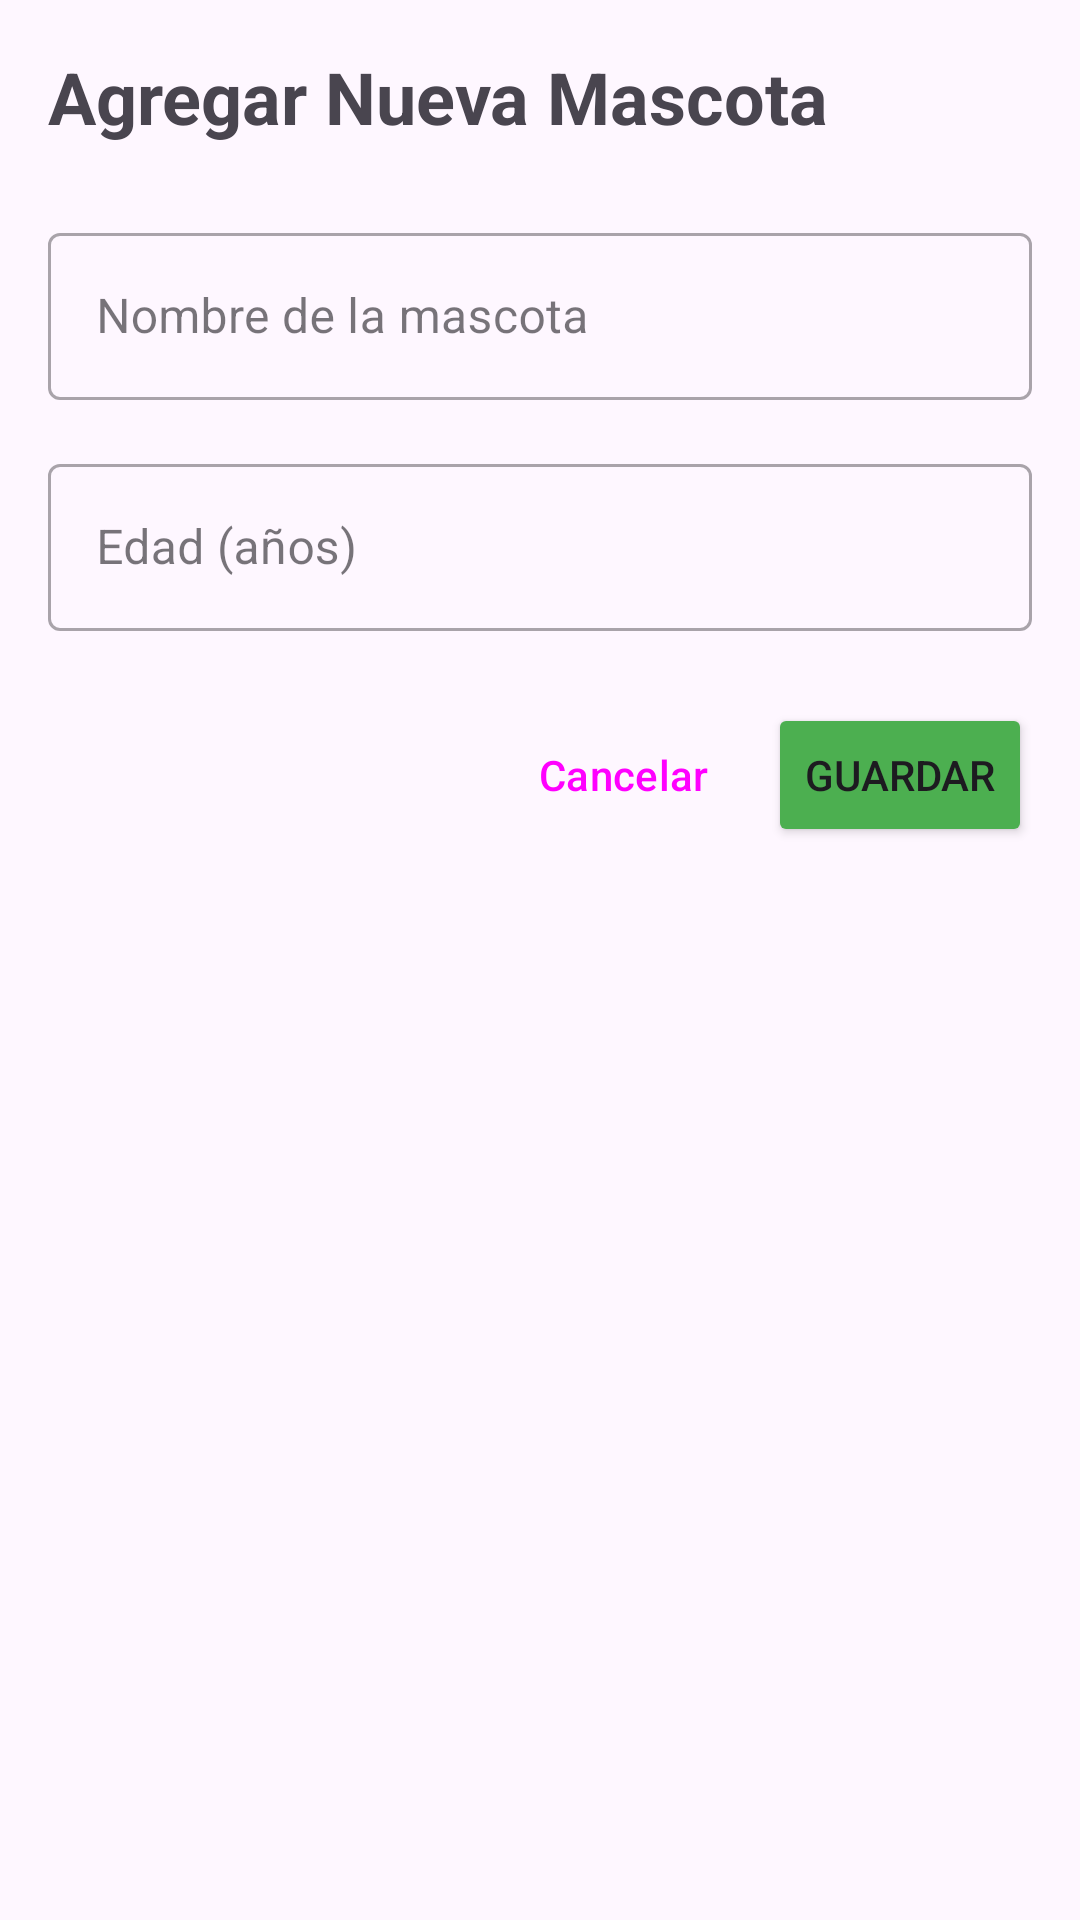

Write the Android layout XML for this screen, with the resource values it uses.
<!-- AndroidManifest.xml: application theme Theme.Crudss -->
<!-- res/layout/activity_agregar.xml -->
<?xml version="1.0" encoding="utf-8"?>
<LinearLayout xmlns:android="http://schemas.android.com/apk/res/android"
    android:layout_width="match_parent"
    android:layout_height="match_parent"
    android:orientation="vertical"
    android:padding="16dp">

    
    <TextView
        android:layout_width="wrap_content"
        android:layout_height="wrap_content"
        android:text="Agregar Nueva Mascota"
        android:textSize="24sp"
        android:textStyle="bold"
        android:layout_marginBottom="24dp" />

    
    <com.google.android.material.textfield.TextInputLayout
        android:layout_width="match_parent"
        android:layout_height="wrap_content"
        android:hint="Nombre de la mascota"
        style="@style/Widget.MaterialComponents.TextInputLayout.OutlinedBox">

        <com.google.android.material.textfield.TextInputEditText
            android:id="@+id/etNombre"
            android:layout_width="match_parent"
            android:layout_height="wrap_content"
            android:inputType="textCapWords" />

    </com.google.android.material.textfield.TextInputLayout>

    
    <com.google.android.material.textfield.TextInputLayout
        android:layout_width="match_parent"
        android:layout_height="wrap_content"
        android:layout_marginTop="16dp"
        android:hint="Edad (años)"
        style="@style/Widget.MaterialComponents.TextInputLayout.OutlinedBox">

        <com.google.android.material.textfield.TextInputEditText
            android:id="@+id/etEdad"
            android:layout_width="match_parent"
            android:layout_height="wrap_content"
            android:inputType="number" />

    </com.google.android.material.textfield.TextInputLayout>

    
    <LinearLayout
        android:layout_width="match_parent"
        android:layout_height="wrap_content"
        android:orientation="horizontal"
        android:layout_marginTop="24dp"
        android:gravity="end">

        <Button
            android:id="@+id/btnCancelar"
            android:layout_width="wrap_content"
            android:layout_height="wrap_content"
            android:text="Cancelar"
            android:layout_marginEnd="8dp"
            style="?android:attr/buttonBarButtonStyle" />

        <Button
            android:id="@+id/btnGuardar"
            android:layout_width="wrap_content"
            android:layout_height="wrap_content"
            android:text="Guardar"
            android:backgroundTint="#4CAF50" />

    </LinearLayout>

</LinearLayout>
<!-- resources referenced by this layout -->
<resources>
  <style name="Theme.Crudss" parent="Base.Theme.Crudss" />
  <style name="Base.Theme.Crudss" parent="Theme.Material3.DayNight.NoActionBar">
          
          
      </style>
</resources>
